Dataset: annotations_cls (GitHub, kailhashed/Violence_detection). Classes: violent, non-violent.

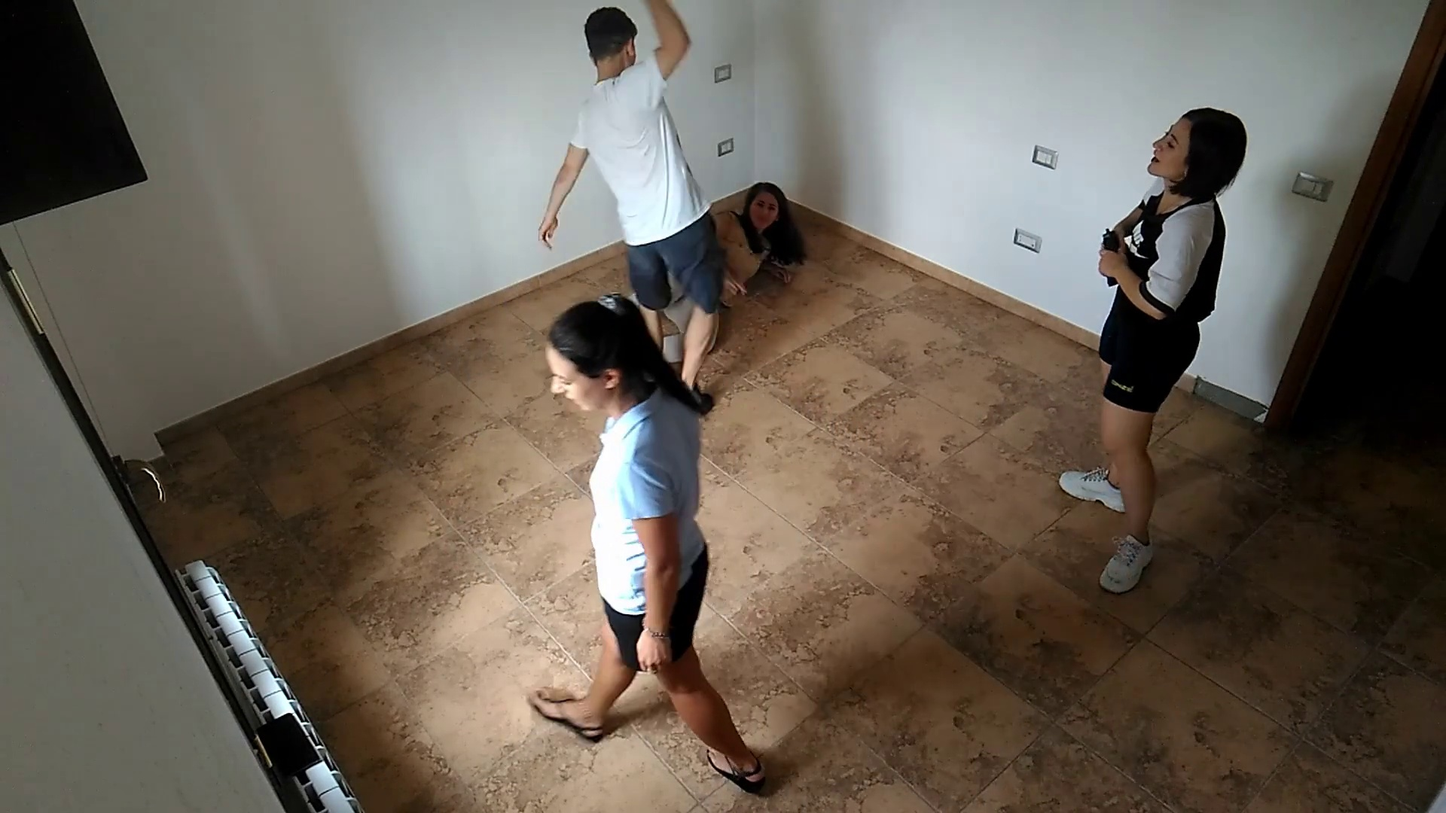
Label: violent

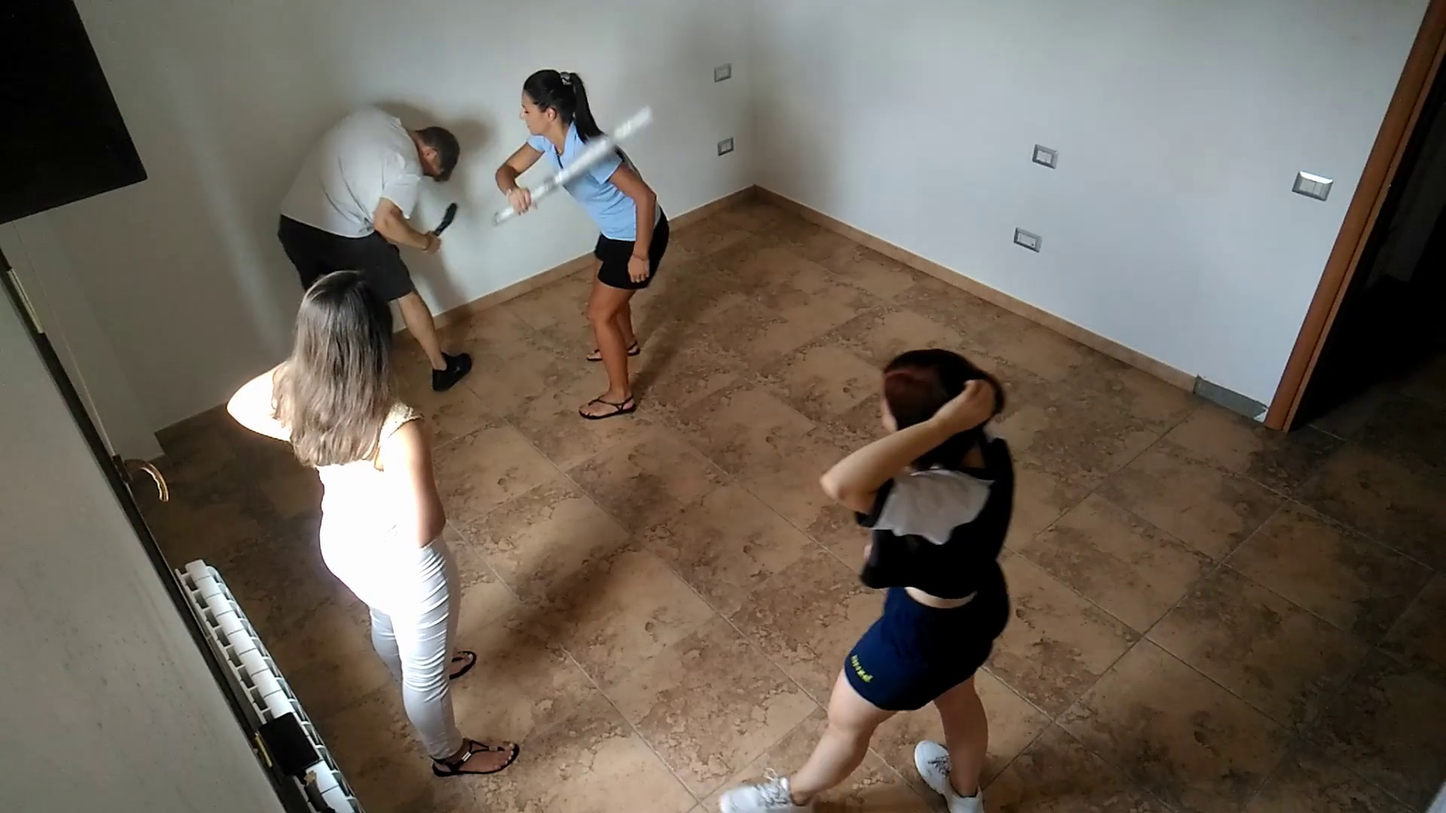
Label: violent

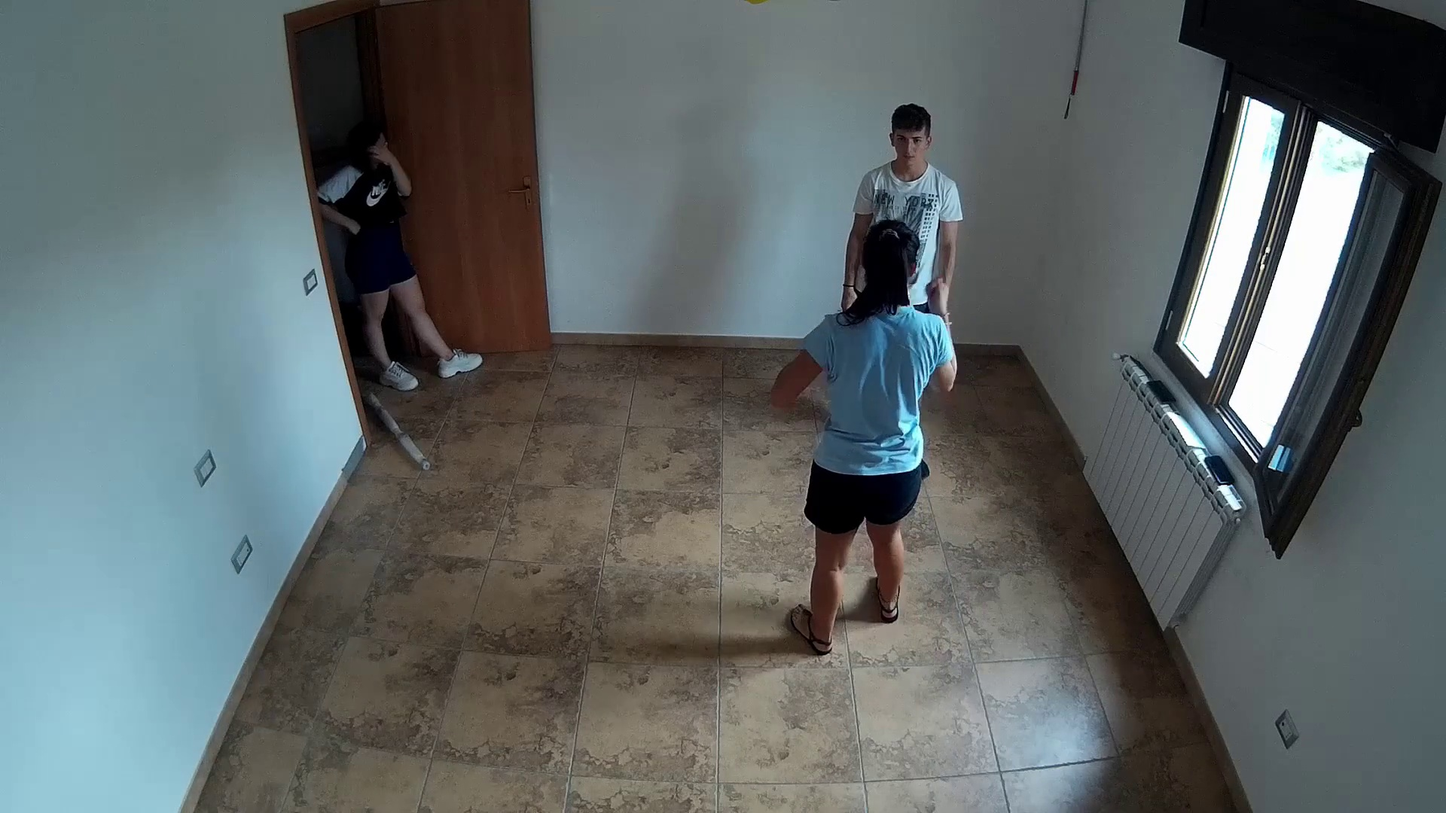
Label: non-violent

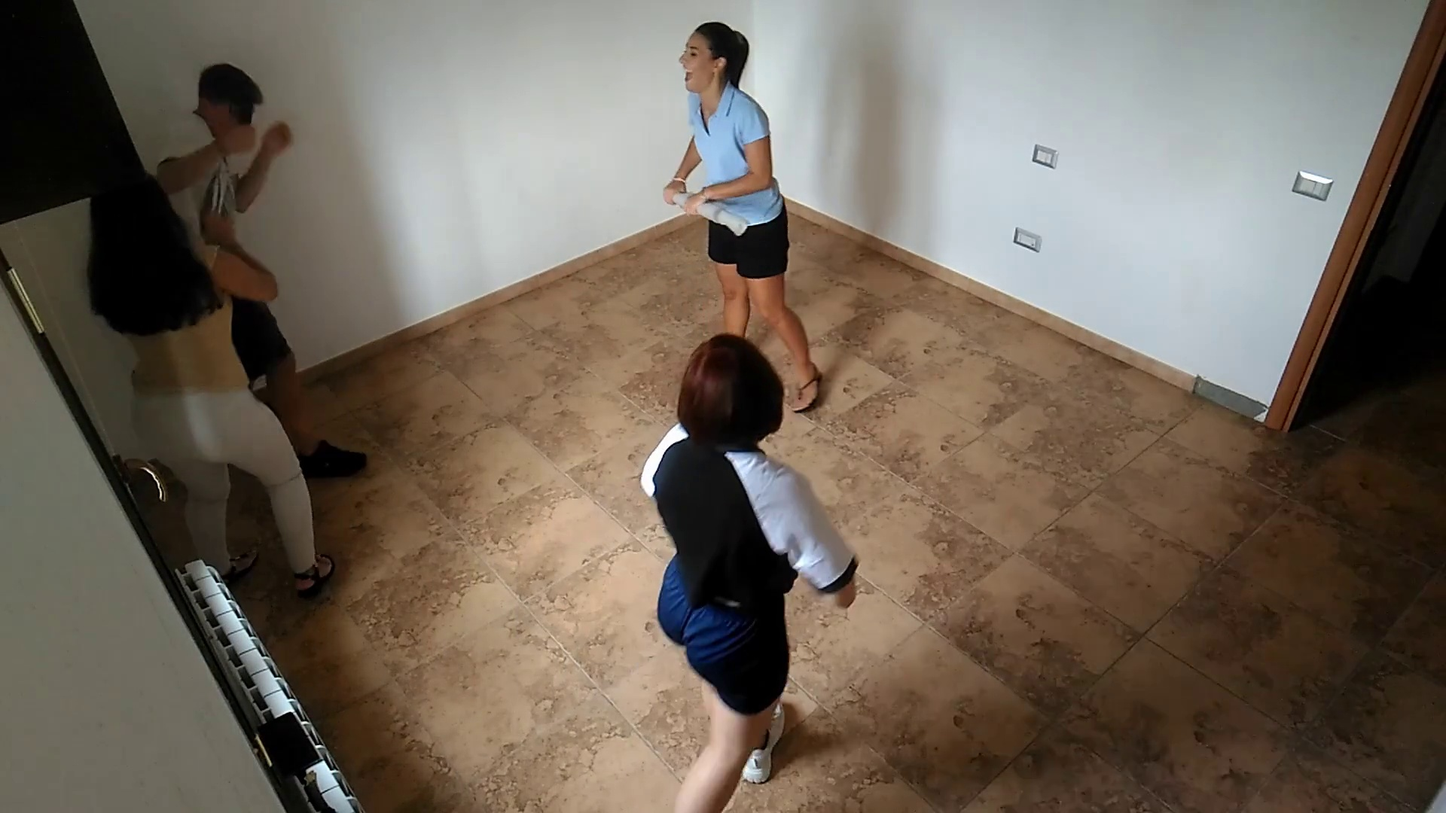
Label: violent

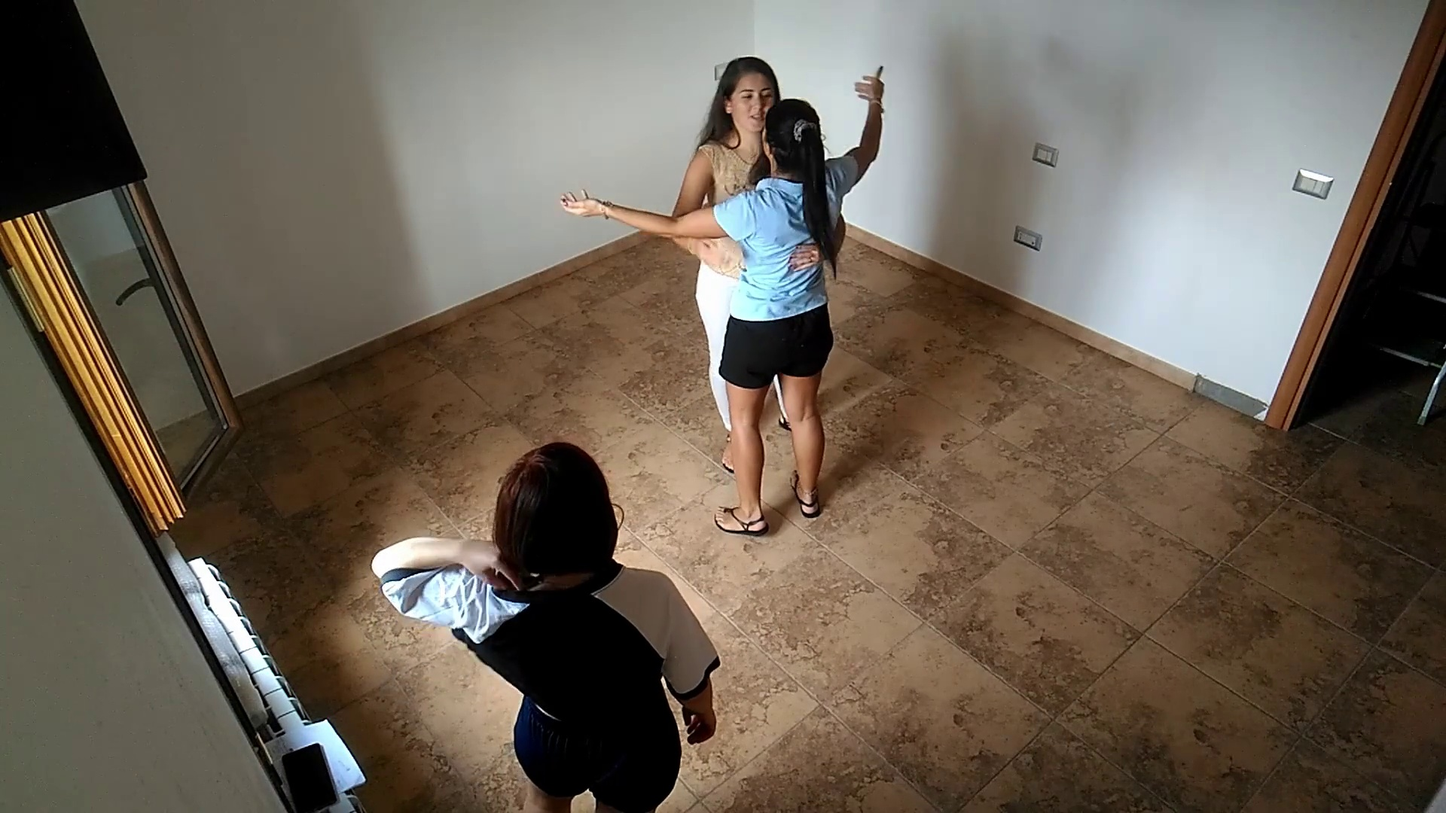
Label: non-violent

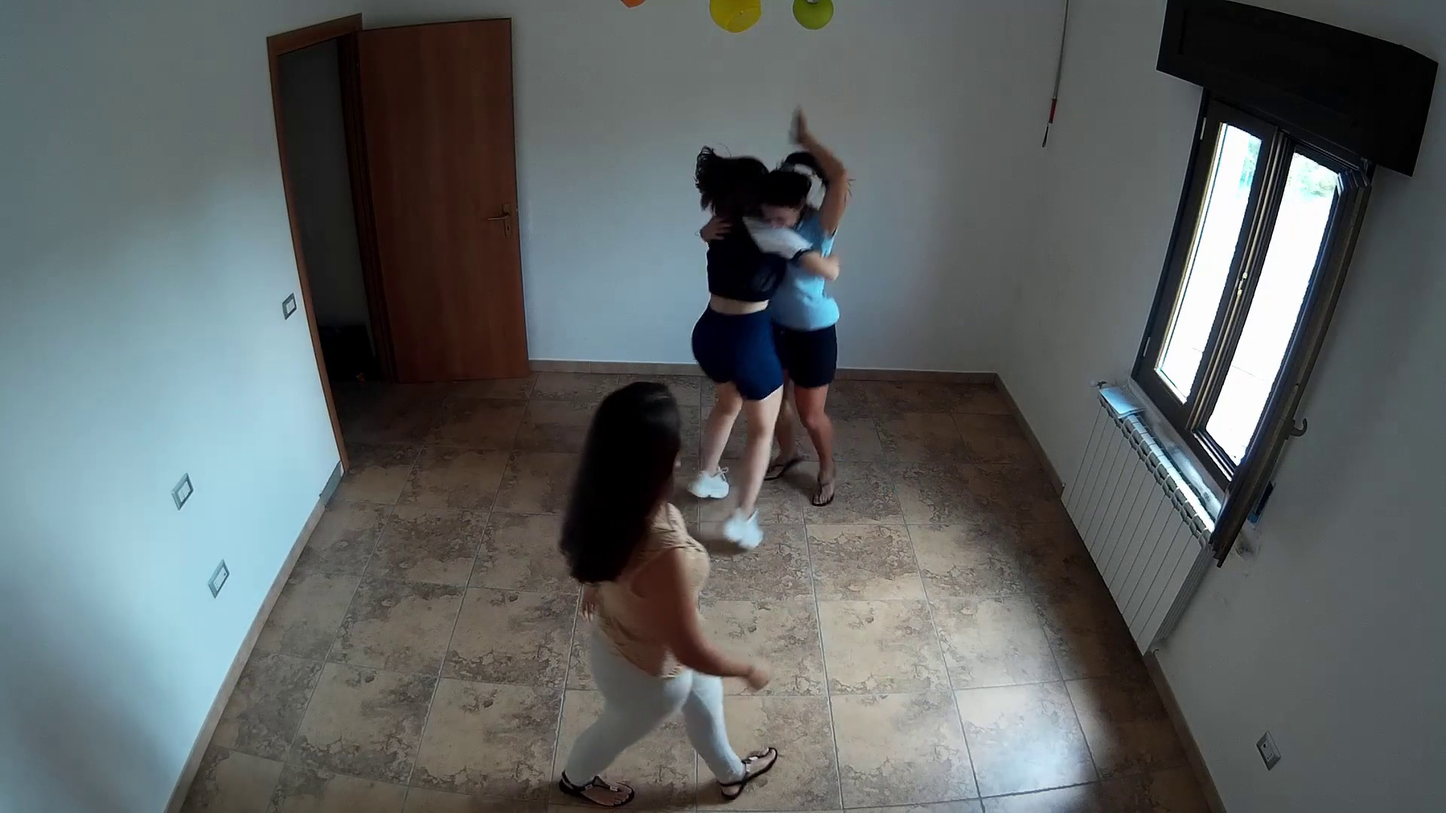
Label: non-violent
